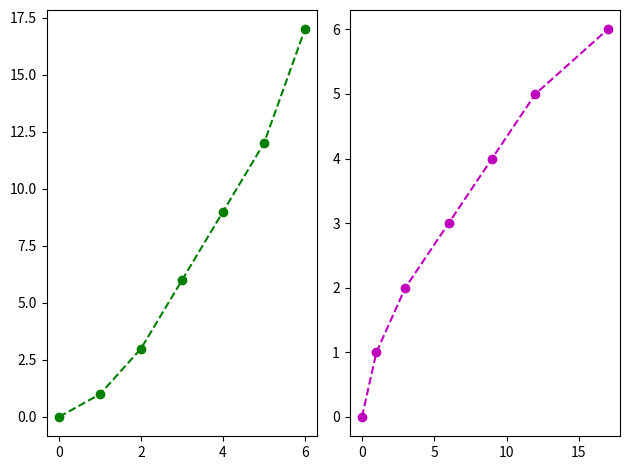

Python code for this plot:
# importing the matplotlib library 
import matplotlib.pyplot as plt 

# defining the values of X 
x =[0, 1, 2, 3, 4, 5, 6] 

# defining the value of Y 
y =[0, 1, 3, 6, 9, 12, 17] 

# creating the canvas with class 'fig' 
# and it's object 'axes' with '1' row 
# and '2' columns 
fig, axes = plt.subplots(1, 2) 

# plotting graph for 1st column 
axes[0].plot(x, y, 'g--o') 

# plotting graph for second column 
axes[1].plot(y, x, 'm--o') 

# Gives a clean look to the graphs 
fig.tight_layout() 
